Dataset: images (GitHub, SunnyLeenawat/TESA_TopGunRally2026). Classes: black bean, broken bean, good bean, husk, immature bean, parchment bean, shell.

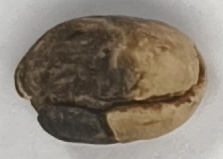
Label: black bean

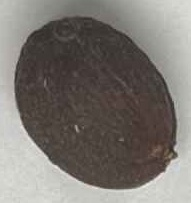
Label: husk

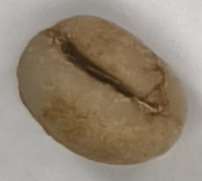
Label: good bean

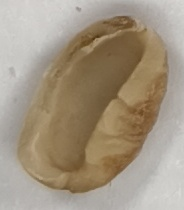
Label: shell

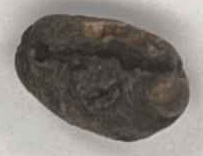
Label: black bean

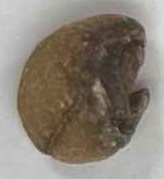
Label: broken bean
